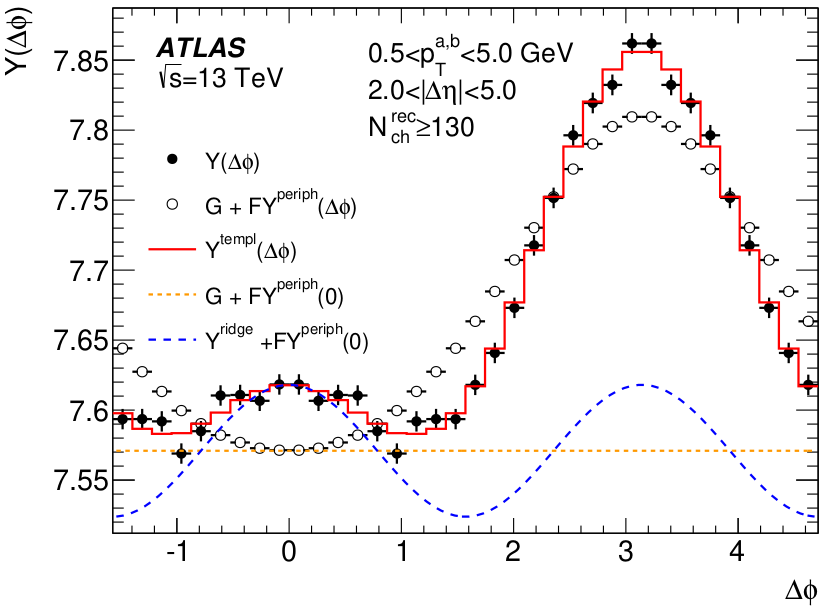

Values plotted in this chart, from the file beside it:
-0.961979295006765, 7.56899087487993, , 
-0.7835, 7.585, , 
-0.6103, 7.61, , 
-0.4368, 7.611, , 
-0.2628, 7.607, , 
-0.08498, 7.619, , 
0.08748, 7.618, , 
0.2612, 7.607, , 
0.4355, 7.611, , 
0.6108, 7.61, , 
0.782, 7.585, , 
0.9608, 7.569, , 
